Run: headless pygame with SDL's dummy video driver; simulated clock (each Clock.tick advances the game by its frame time, no real sleeping); random seed 0; keys injected as events and as key.get_pressed() state; no mouse input.
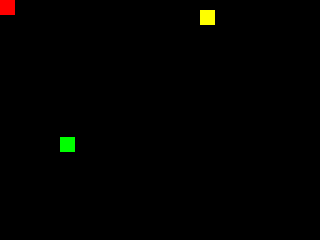
Frame 1 of 4 · flips 1–60 · no input
Frame 2 of 4 · flips 61–180 · tapped SPACE, RETURN · held RIGHT (→), D · screen unchanged from frame 1, image omitted
Frame 3 of 4 · flips 181–300 · held DOWN (↓), S · screen unchanged from frame 2, image omitted
Frame 4 of 4 · flips 301–420 · held LEFT (←), A, UP (↑), W · screen unchanged from frame 3, image omitted

The pygame program that drew these frames:

'''
Created on 2012-04-14

@author: egerlach
'''

import pygame

class Box(pygame.sprite.Sprite):
    def __init__(self, colour, initial_position):
        """Builds a Box sprite
        
        @param colour - a list of RGB values for the colour of the box
        @param initial_position - a list of two values for the top left coordinate of the box
        """
        # Call parent contstructor
        pygame.sprite.Sprite.__init__(self)
        
        # We need to create an image for the sprite. A 15x15 box will do
        self.image = pygame.Surface([15, 15])
        self.image.fill(colour)
        
        self.rect = self.image.get_rect()
        self.rect.topleft = initial_position
        
class MovingBox(Box):
    def __init__(self, colour, initial_position, speed):
        """Builds a Box sprite that moves up and down on its own
        
        @param colour - a list of RGB values for the colour of the box
        @param initial_position - a list of two values for the top left coordinate of the box
        @param speed - number of pixels per second that the box should move
        """
        Box.__init__(self, colour, initial_position)
        
        self.going_down = True
         
        self.speed = 1000/speed
        self.next_update_time = 0
        
    def update(self, current_time):
        if self.next_update_time < current_time:
            self.move()
            self.next_update_time += self.speed
            
    def move(self):
        pass
        
class UpDownBox(MovingBox):
    def __init__(self, colour, initial_position, speed, bottom):
        """Builds a Box sprite that moves up and down on its own
        
        @param colour - a list of RGB values for the colour of the box
        @param initial_position - a list of two values for the top left coordinate of the box
        @param speed - number of pixels per second that the box should move
        """
        MovingBox.__init__(self, colour, initial_position, speed)
        
        self.going_down = True
        self.bottom = bottom
         
    def move(self):    
        if self.rect.bottom >= self.bottom:
            self.going_down = False
        elif self.rect.top <= 0:
            self.going_down = True
            
        self.rect.top += 1 if self.going_down else -1
        
            
class PlayerBox(UpDownBox):
    
    key_map = { pygame.K_DOWN: [0, 1], pygame.K_UP: [0, -1], pygame.K_LEFT: [-1, 0], pygame.K_RIGHT: [1, 0] }
    
    def __init__(self, colour, initial_position, speed, screen):
        """Builds a Box sprite that responds to keyboard commands of the player
        
        @param colour - a list of RGB values for the colour of the box
        @param initial_position - a list of two values for the top left coordinate of the box
        @param speed - number of pixels per second that the box should move while a key is held down
        """
        MovingBox.__init__(self, colour, initial_position, speed)
        
        self.direction = [0,0]
        self.rebound = False
        self.rebound_direction = [0,0]
        self.rebound_last_tick = 0
        self.clamp_rect = screen.get_rect()
        
    def move(self):
        if self.rebound:
            self.rect.move_ip(*self.rebound_direction)
        else:
            self.rect.move_ip(*self.direction)
            
        self.rect.clamp_ip(self.clamp_rect)
            
    def update(self, current_time):
        if self.rebound and self.rebound_last_tick < current_time:
            self.rebound = False
        MovingBox.update(self, current_time)
    
    def stop(self):
        self.direction = [0,0]
        
    def process_key(self, key):
        if key in PlayerBox.key_map:
            self.direction = PlayerBox.key_map[key]
            return True
        return False
    
    def collided(self, current_time):
        self.rebound = True
        self.rebound_direction = map(lambda x: (-x) * 2, self.direction)
        self.rebound_last_tick = current_time + 1000
        
def mainloop():        
    pygame.init()
    
    size = width, height = 320, 240
    speed = [2,2]
    black = 0, 0, 0
    framerate = 60
    
    screen = pygame.display.set_mode(size)
    background = pygame.Surface(size)
    background.fill(black)
    
    enemies = pygame.sprite.RenderUpdates()
    boxes = pygame.sprite.RenderUpdates()
    
    for b in [UpDownBox([255,0,0], [0,0], 100, 240),
             UpDownBox([0,255,0], [60, 137], 25, 240),
             UpDownBox([0,0,255], [180, 252], 300, 240)]:
        enemies.add(b)
        
    boxes.add(enemies)
    
    player = PlayerBox([255,255,0], [200, 10], 100, screen)
    boxes.add(player)
    
    keys_down = set()
    arrow_keys = [pygame.K_DOWN, pygame.K_UP, pygame.K_LEFT, pygame.K_RIGHT]
        
    while True:
        for event in pygame.event.get():
            if event.type == pygame.QUIT: return
            elif event.type == pygame.KEYDOWN:
                if player.process_key(event.key):
                    if event.key in arrow_keys:
                        keys_down.add(event.key)
                else:
                    if event.key == pygame.K_ESCAPE:
                        return
            elif event.type == pygame.KEYUP:
                if event.key in keys_down:
                    keys_down.remove(event.key)
                if len(keys_down) == 0:
                    player.stop()
        
        if pygame.sprite.spritecollideany(player, enemies):
            player.collided(pygame.time.get_ticks())            
        boxes.update(pygame.time.get_ticks())
        boxes.clear(screen, background)
        update_region = boxes.draw(screen)
            
        pygame.display.update(update_region)

if __name__ == '__main__':
    mainloop()
